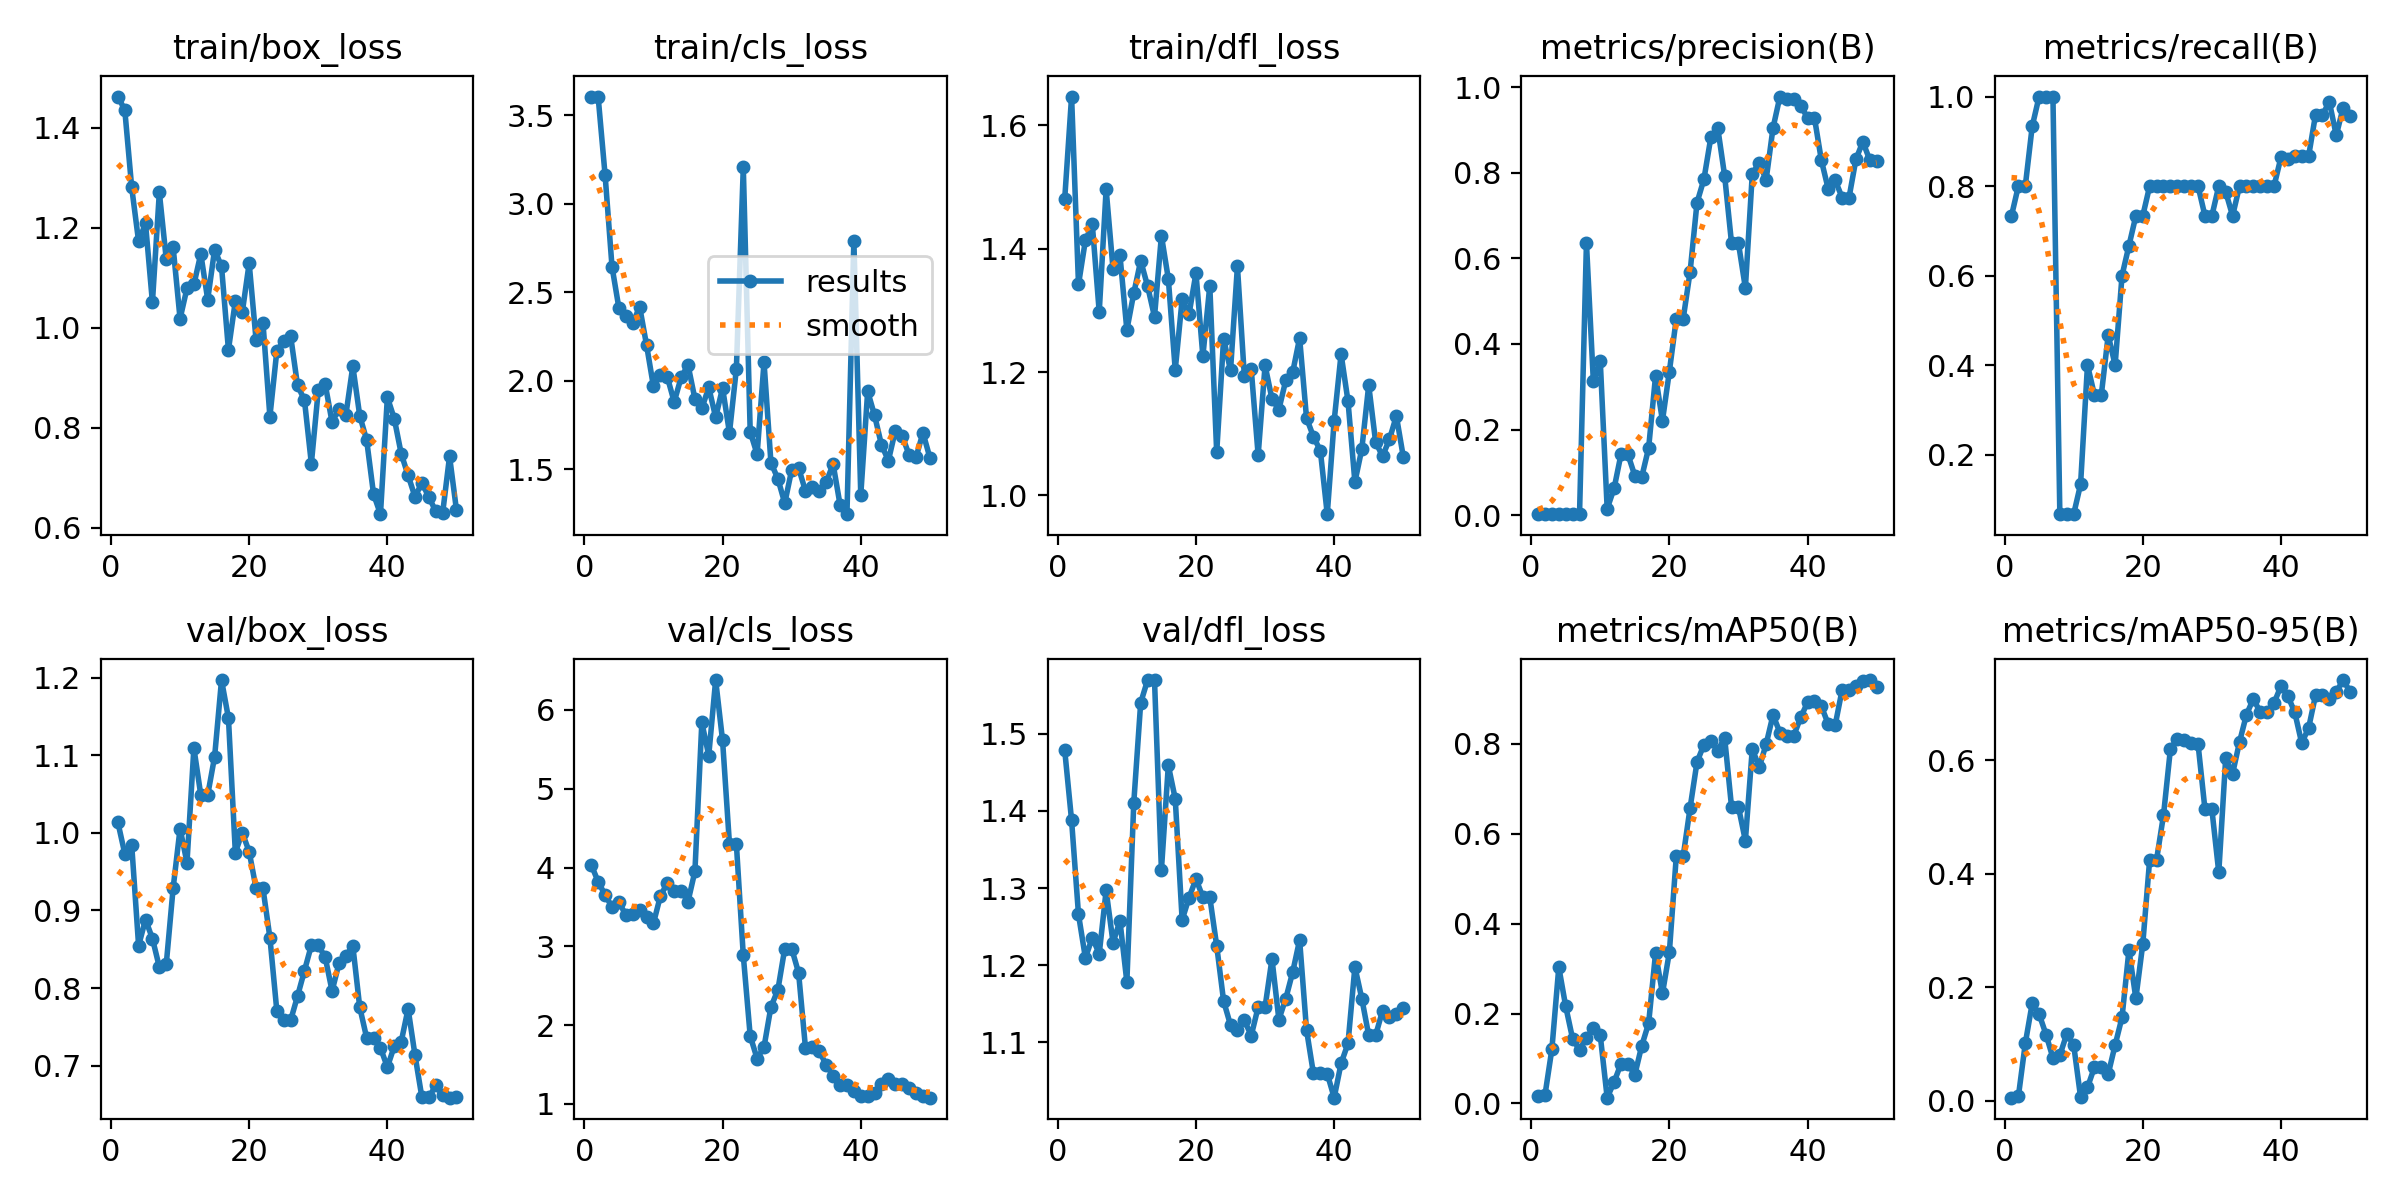

The table this chart was drawn from, first rows:
epoch, time, train/box_loss, train/cls_loss, train/dfl_loss, metrics/precision(B), metrics/recall(B), metrics/mAP50(B), metrics/mAP50-95(B), val/box_loss, val/cls_loss, val/dfl_loss, lr/pg0, lr/pg1, lr/pg2
1, 9.58, 1.463, 3.607, 1.48, 0.00244, 0.7333, 0.01555, 0.00584, 1.013, 4.032, 1.479, 0.00012, 0.00012, 0.00012
2, 10.83, 1.436, 3.602, 1.647, 0.00267, 0.8, 0.01868, 0.00816, 0.9732, 3.821, 1.388, 0.0002549, 0.0002549, 0.0002549
3, 11.8, 1.281, 3.163, 1.342, 0.00267, 0.8, 0.1209, 0.1014, 0.9845, 3.651, 1.266, 0.0003842, 0.0003842, 0.0003842
4, 12.77, 1.173, 2.646, 1.414, 0.00311, 0.9333, 0.3032, 0.172, 0.8546, 3.501, 1.209, 0.0005079, 0.0005079, 0.0005079
5, 13.68, 1.209, 2.411, 1.439, 0.00333, 1, 0.2158, 0.1531, 0.8882, 3.557, 1.236, 0.0006261, 0.0006261, 0.0006261
6, 14.51, 1.051, 2.366, 1.297, 0.00333, 1, 0.1437, 0.1171, 0.8639, 3.402, 1.215, 0.0007388, 0.0007388, 0.0007388
7, 15.4, 1.271, 2.326, 1.497, 0.00333, 1, 0.1192, 0.07579, 0.827, 3.413, 1.297, 0.000846, 0.000846, 0.000846
8, 16.26, 1.138, 2.419, 1.367, 0.6362, 0.06667, 0.1456, 0.08057, 0.8306, 3.455, 1.229, 0.0009475, 0.0009475, 0.0009475
9, 17.04, 1.161, 2.202, 1.389, 0.3127, 0.06667, 0.1671, 0.1179, 0.929, 3.377, 1.257, 0.001044, 0.001044, 0.001044
10, 17.85, 1.018, 1.968, 1.268, 0.3601, 0.06667, 0.1513, 0.09881, 1.005, 3.293, 1.178, 0.001134, 0.001134, 0.001134
11, 18.71, 1.079, 2.035, 1.328, 0.01518, 0.1333, 0.01274, 0.00696, 0.9616, 3.638, 1.411, 0.001219, 0.001219, 0.001219
12, 19.5, 1.086, 2.023, 1.381, 0.06259, 0.4, 0.04743, 0.02389, 1.109, 3.804, 1.54, 0.001298, 0.001298, 0.001298
13, 20.32, 1.148, 1.88, 1.339, 0.1422, 0.3333, 0.0883, 0.05936, 1.049, 3.706, 1.57, 0.001372, 0.001372, 0.001372
14, 21.08, 1.056, 2.019, 1.29, 0.1422, 0.3333, 0.0883, 0.05936, 1.049, 3.706, 1.57, 0.001441, 0.001441, 0.001441
15, 21.89, 1.156, 2.09, 1.421, 0.0924, 0.4667, 0.06362, 0.04748, 1.098, 3.568, 1.324, 0.001446, 0.001446, 0.001446
16, 22.66, 1.123, 1.898, 1.351, 0.08925, 0.4, 0.1282, 0.09857, 1.197, 3.953, 1.459, 0.001406, 0.001406, 0.001406
17, 23.45, 0.9558, 1.844, 1.204, 0.1572, 0.6, 0.1783, 0.1474, 1.148, 5.842, 1.416, 0.001366, 0.001366, 0.001366
18, 24.22, 1.053, 1.963, 1.318, 0.3252, 0.6667, 0.3342, 0.2656, 0.9746, 5.422, 1.259, 0.001327, 0.001327, 0.001327
19, 25.03, 1.03, 1.794, 1.294, 0.2209, 0.7333, 0.2447, 0.1807, 1, 6.38, 1.288, 0.001287, 0.001287, 0.001287
20, 25.84, 1.129, 1.96, 1.36, 0.3357, 0.7333, 0.3367, 0.2763, 0.9757, 5.613, 1.312, 0.001248, 0.001248, 0.001248
21, 26.68, 0.9753, 1.706, 1.226, 0.4589, 0.8, 0.5499, 0.4253, 0.9284, 4.295, 1.288, 0.001208, 0.001208, 0.001208
22, 27.45, 1.01, 2.069, 1.34, 0.4589, 0.8, 0.5499, 0.4253, 0.9284, 4.295, 1.288, 0.001168, 0.001168, 0.001168
23, 28.24, 0.8221, 3.207, 1.07, 0.5685, 0.8, 0.6576, 0.5032, 0.865, 2.884, 1.225, 0.001129, 0.001129, 0.001129
24, 29.08, 0.953, 1.712, 1.254, 0.7302, 0.8, 0.7596, 0.6197, 0.771, 1.862, 1.153, 0.001089, 0.001089, 0.001089
25, 29.9, 0.9741, 1.585, 1.203, 0.7848, 0.8, 0.7983, 0.6382, 0.7589, 1.575, 1.122, 0.00105, 0.00105, 0.00105
26, 30.85, 0.9835, 2.105, 1.371, 0.8824, 0.8, 0.807, 0.6357, 0.7585, 1.722, 1.116, 0.00101, 0.00101, 0.00101
27, 31.91, 0.8845, 1.537, 1.193, 0.9049, 0.8, 0.7853, 0.6311, 0.7897, 2.231, 1.128, 0.0009704, 0.0009704, 0.0009704
28, 32.9, 0.8551, 1.447, 1.204, 0.7929, 0.8, 0.8136, 0.6286, 0.8223, 2.445, 1.109, 0.0009308, 0.0009308, 0.0009308
29, 33.71, 0.728, 1.308, 1.065, 0.6351, 0.7333, 0.6593, 0.5138, 0.8551, 2.972, 1.146, 0.0008912, 0.0008912, 0.0008912
30, 34.48, 0.8747, 1.496, 1.211, 0.6351, 0.7333, 0.6593, 0.5138, 0.8551, 2.972, 1.146, 0.0008516, 0.0008516, 0.0008516
31, 35.27, 0.8873, 1.508, 1.156, 0.531, 0.8, 0.5847, 0.4026, 0.8399, 2.665, 1.208, 0.000812, 0.000812, 0.000812
32, 36.08, 0.8105, 1.377, 1.139, 0.7973, 0.7872, 0.7891, 0.6037, 0.7962, 1.71, 1.129, 0.0007724, 0.0007724, 0.0007724
33, 36.91, 0.8379, 1.4, 1.187, 0.8236, 0.7333, 0.7478, 0.5766, 0.8319, 1.726, 1.157, 0.0007328, 0.0007328, 0.0007328
34, 37.72, 0.8261, 1.374, 1.2, 0.7833, 0.8, 0.7991, 0.6322, 0.8417, 1.669, 1.191, 0.0006932, 0.0006932, 0.0006932
35, 38.47, 0.9229, 1.428, 1.255, 0.9047, 0.8, 0.8643, 0.6802, 0.8544, 1.494, 1.233, 0.0006536, 0.0006536, 0.0006536
36, 39.25, 0.824, 1.529, 1.125, 0.9781, 0.8, 0.8252, 0.7082, 0.7755, 1.358, 1.116, 0.000614, 0.000614, 0.000614
37, 40.07, 0.7751, 1.3, 1.095, 0.9724, 0.8, 0.8183, 0.6849, 0.736, 1.242, 1.059, 0.0005744, 0.0005744, 0.0005744
38, 40.85, 0.667, 1.246, 1.072, 0.9724, 0.8, 0.8183, 0.6849, 0.736, 1.242, 1.059, 0.0005348, 0.0005348, 0.0005348
39, 41.6, 0.6267, 2.792, 0.9695, 0.957, 0.8, 0.8589, 0.701, 0.723, 1.163, 1.059, 0.0004952, 0.0004952, 0.0004952
40, 42.36, 0.8607, 1.355, 1.121, 0.9284, 0.8643, 0.8924, 0.7308, 0.6982, 1.101, 1.028, 0.0004556, 0.0004556, 0.0004556
41, 54.06, 0.8179, 1.941, 1.229, 0.9281, 0.8608, 0.8954, 0.7132, 0.7251, 1.098, 1.073, 0.000416, 0.000416, 0.000416
42, 55.55, 0.7479, 1.804, 1.153, 0.829, 0.8667, 0.8837, 0.6843, 0.7308, 1.143, 1.098, 0.0003764, 0.0003764, 0.0003764
43, 56.68, 0.7044, 1.637, 1.022, 0.7614, 0.8667, 0.8437, 0.6303, 0.7733, 1.256, 1.198, 0.0003368, 0.0003368, 0.0003368
44, 57.89, 0.6615, 1.549, 1.075, 0.7826, 0.8667, 0.8421, 0.6569, 0.7134, 1.319, 1.157, 0.0002972, 0.0002972, 0.0002972
45, 59.11, 0.6894, 1.718, 1.179, 0.7419, 0.9592, 0.9203, 0.7145, 0.6591, 1.257, 1.109, 0.0002576, 0.0002576, 0.0002576
46, 60.27, 0.661, 1.688, 1.086, 0.7419, 0.9592, 0.9203, 0.7145, 0.6591, 1.257, 1.109, 0.000218, 0.000218, 0.000218
47, 61.41, 0.6327, 1.581, 1.064, 0.8316, 0.9881, 0.9295, 0.7084, 0.6746, 1.202, 1.141, 0.0001784, 0.0001784, 0.0001784
48, 62.49, 0.6291, 1.568, 1.091, 0.8725, 0.9133, 0.9395, 0.7205, 0.6619, 1.144, 1.133, 0.0001388, 0.0001388, 0.0001388
49, 63.49, 0.7425, 1.706, 1.129, 0.8297, 0.9754, 0.9421, 0.7414, 0.6589, 1.106, 1.136, 9.92e-05, 9.92e-05, 9.92e-05
50, 64.49, 0.6348, 1.566, 1.063, 0.827, 0.9571, 0.9267, 0.721, 0.6603, 1.079, 1.145, 5.96e-05, 5.96e-05, 5.96e-05
